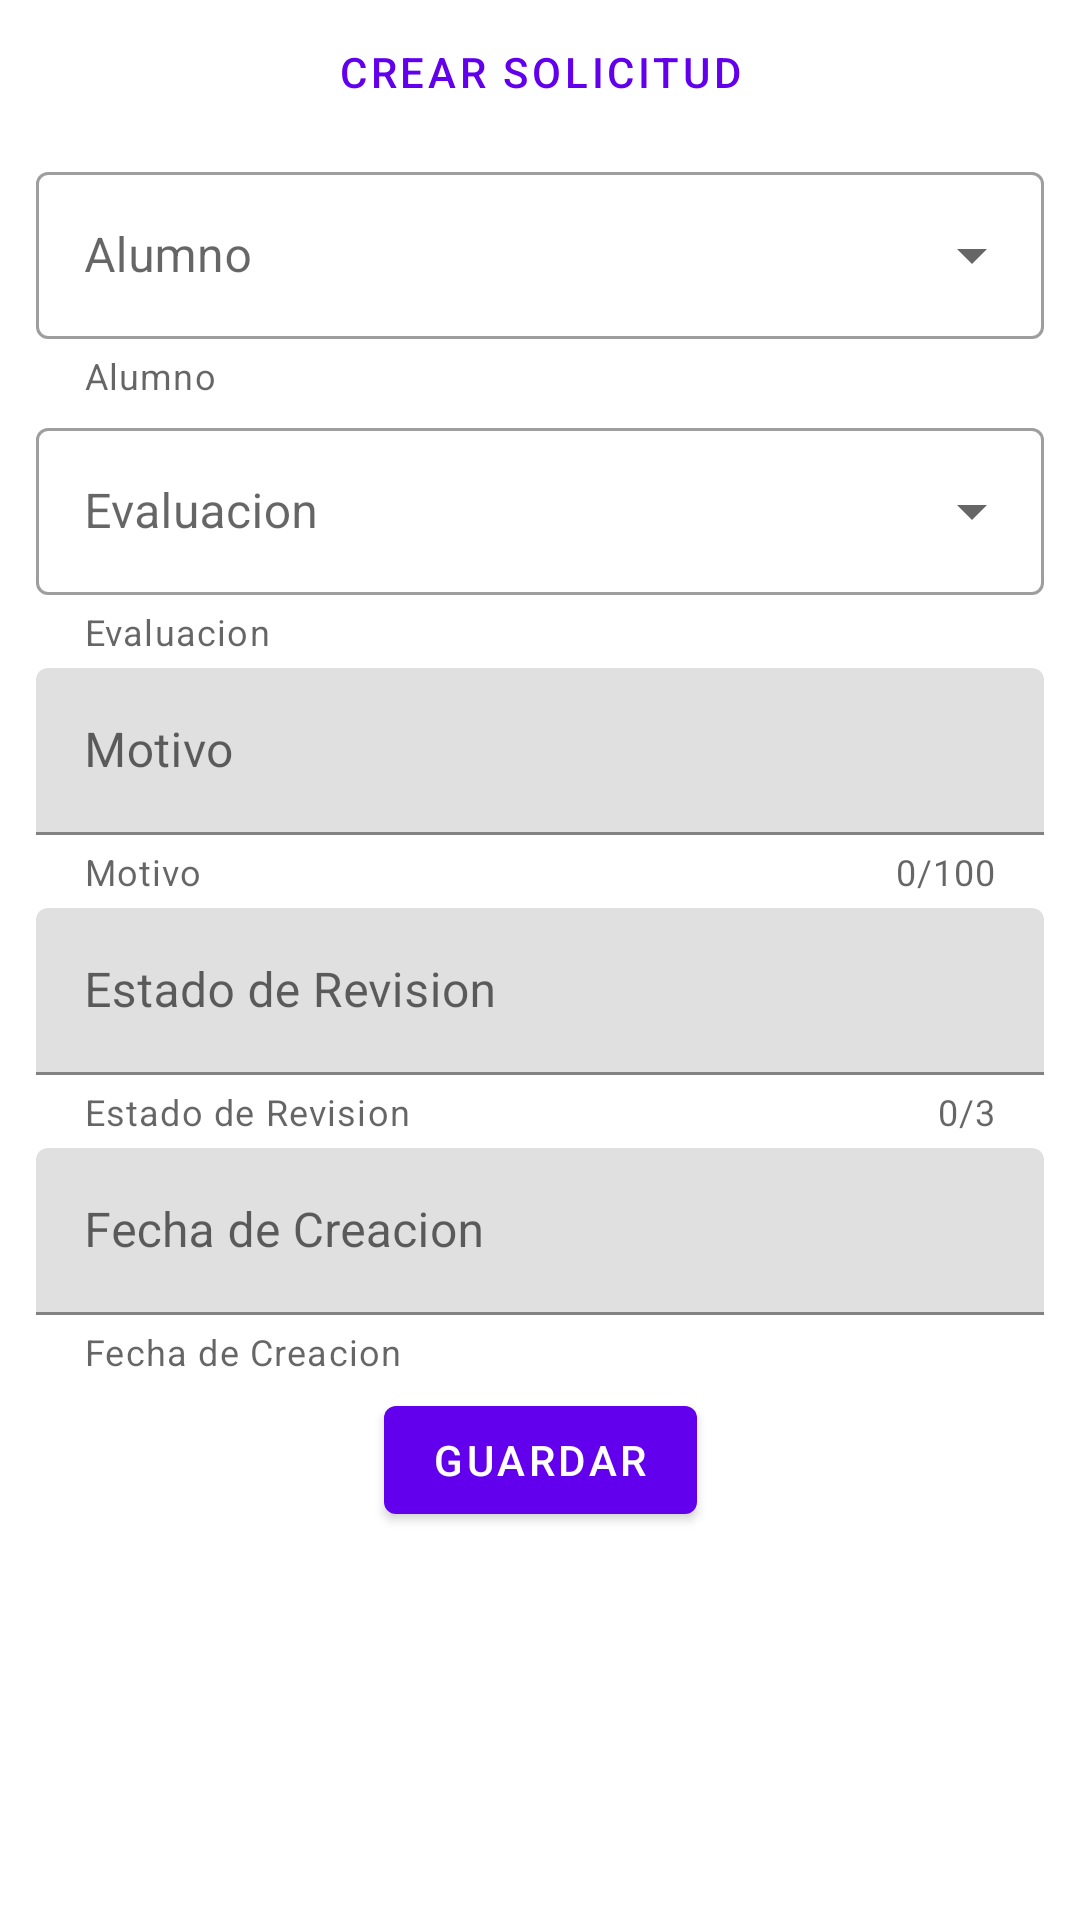

Layout XML and referenced resources for this Android screen:
<!-- AndroidManifest.xml: application theme Theme.2023_PDM115_G1 -->
<!-- res/layout/activity_registrar_solicitud_revicion.xml -->
<?xml version="1.0" encoding="utf-8"?>
<androidx.constraintlayout.widget.ConstraintLayout xmlns:android="http://schemas.android.com/apk/res/android"
    xmlns:app="http://schemas.android.com/apk/res-auto"
    xmlns:tools="http://schemas.android.com/tools"
    android:layout_width="match_parent"
    android:layout_height="match_parent"
    tools:context=".views.rest.RegistrarSolicitudRevicionActivity">


    <com.google.android.material.textview.MaterialTextView
        android:id="@+id/textView1"
        style="@style/Widget.MaterialComponents.Button.OutlinedButton"
        android:layout_width="match_parent"
        android:layout_height="wrap_content"
        android:gravity="center"
        android:text="@string/btn_crear_solicitud_revision"
        app:layout_constraintEnd_toEndOf="parent"
        app:layout_constraintStart_toStartOf="parent"
        app:layout_constraintTop_toTopOf="parent" />


    <androidx.core.widget.NestedScrollView
        android:layout_width="match_parent"
        android:layout_height="wrap_content"
        app:layout_constraintEnd_toEndOf="parent"
        app:layout_constraintStart_toStartOf="parent"
        app:layout_constraintTop_toBottomOf="@+id/textView1">

        <androidx.constraintlayout.widget.ConstraintLayout
            android:layout_width="match_parent"
            android:layout_height="match_parent">


            <com.google.android.material.textfield.TextInputLayout
                android:id="@+id/input_layout_inscripcion"
                style="@style/Widget.MaterialComponents.TextInputLayout.OutlinedBox.ExposedDropdownMenu"
                android:layout_width="match_parent"
                android:layout_height="wrap_content"
                android:layout_marginHorizontal="@dimen/padding_button"
                android:layout_marginTop="@dimen/padding_small"
                android:hint="@string/alumno"
                app:helperText="@string/alumno"
                app:layout_constraintStart_toStartOf="parent"
                app:layout_constraintTop_toTopOf="parent">

                <AutoCompleteTextView
                    android:layout_width="match_parent"
                    android:layout_height="wrap_content"
                    android:inputType="none" />
            </com.google.android.material.textfield.TextInputLayout>

            <com.google.android.material.textfield.TextInputLayout
                android:id="@+id/input_layout_evaluacion"
                style="@style/Widget.MaterialComponents.TextInputLayout.OutlinedBox.ExposedDropdownMenu"
                android:layout_width="match_parent"
                android:layout_height="wrap_content"
                android:layout_marginHorizontal="@dimen/padding_button"
                android:layout_marginTop="@dimen/padding_small"
                android:hint="@string/evaluacion"
                app:helperText="@string/evaluacion"
                app:layout_constraintStart_toStartOf="parent"
                app:layout_constraintTop_toBottomOf="@+id/input_layout_inscripcion">

                <AutoCompleteTextView
                    android:layout_width="match_parent"
                    android:layout_height="wrap_content"
                    android:inputType="none" />
            </com.google.android.material.textfield.TextInputLayout>

            <com.google.android.material.textfield.TextInputLayout
                android:id="@+id/input_layout_motivo"
                android:layout_width="match_parent"
                android:layout_height="wrap_content"
                android:layout_marginHorizontal="@dimen/padding_button"
                android:layout_marginTop="@dimen/padding_small"
                android:hint="@string/motivo"
                app:counterEnabled="true"
                app:counterMaxLength="100"
                app:endIconMode="clear_text"
                app:helperText="@string/motivo"
                app:layout_constraintStart_toStartOf="parent"
                app:layout_constraintTop_toBottomOf="@+id/input_layout_evaluacion">

                <com.google.android.material.textfield.TextInputEditText
                    android:layout_width="match_parent"
                    android:layout_height="wrap_content"
                    android:inputType="text" />
            </com.google.android.material.textfield.TextInputLayout>

            <com.google.android.material.textfield.TextInputLayout
                android:id="@+id/input_layout_estado"
                android:layout_width="match_parent"
                android:layout_height="wrap_content"
                android:layout_marginHorizontal="@dimen/padding_button"
                android:layout_marginTop="@dimen/padding_small"
                android:hint="@string/estado_revision"
                app:counterEnabled="true"
                app:counterMaxLength="3"
                app:endIconMode="clear_text"
                app:helperText="@string/estado_revision"
                app:layout_constraintStart_toStartOf="parent"
                app:layout_constraintTop_toBottomOf="@+id/input_layout_motivo">

                <com.google.android.material.textfield.TextInputEditText
                    android:layout_width="match_parent"
                    android:layout_height="wrap_content"
                    android:inputType="number" />
            </com.google.android.material.textfield.TextInputLayout>

            <com.google.android.material.textfield.TextInputLayout
                android:id="@+id/input_layout_fecha"
                android:layout_width="match_parent"
                android:layout_height="wrap_content"
                android:layout_marginHorizontal="@dimen/padding_button"
                android:layout_marginTop="@dimen/padding_small"
                android:hint="@string/fecha_creacion"
                app:helperText="@string/fecha_creacion"
                app:layout_constraintStart_toStartOf="parent"
                app:layout_constraintTop_toBottomOf="@+id/input_layout_estado">

                <com.google.android.material.textfield.TextInputEditText
                    android:layout_width="match_parent"
                    android:layout_height="wrap_content"
                    android:clickable="true"
                    android:focusable="false"
                    android:inputType="date" />
            </com.google.android.material.textfield.TextInputLayout>

            <com.google.android.material.button.MaterialButton
                android:id="@+id/btn_guardar"
                android:layout_width="wrap_content"
                android:layout_height="wrap_content"
                android:layout_marginVertical="@dimen/padding_small"
                android:text="@string/save"
                app:layout_constraintEnd_toEndOf="parent"
                app:layout_constraintStart_toStartOf="parent"
                app:layout_constraintTop_toBottomOf="@+id/input_layout_fecha" />
        </androidx.constraintlayout.widget.ConstraintLayout>

    </androidx.core.widget.NestedScrollView>


</androidx.constraintlayout.widget.ConstraintLayout>
<!-- resources referenced by this layout -->
<resources>
  <dimen name="padding_button">12dp</dimen>
  <dimen name="padding_small">4dp</dimen>
  <string name="alumno">Alumno</string>
  <string name="btn_crear_solicitud_revision">Crear Solicitud</string>
  <string name="estado_revision">Estado de Revision</string>
  <string name="evaluacion">Evaluacion</string>
  <string name="fecha_creacion">Fecha de Creacion</string>
  <string name="motivo">Motivo</string>
  <string name="save">guardar</string>
  <style name="Theme.2023_PDM115_G1" parent="Theme.MaterialComponents.DayNight.DarkActionBar">
          
          <item name="colorPrimary">@color/purple_500</item>
          <item name="colorPrimaryVariant">@color/purple_700</item>
          <item name="colorOnPrimary">@color/white</item>
          
          <item name="colorSecondary">@color/teal_200</item>
          <item name="colorSecondaryVariant">@color/teal_700</item>
          <item name="colorOnSecondary">@color/black</item>
          
          <item name="android:statusBarColor">?attr/colorPrimaryVariant</item>
          
      </style>
  <!-- not gathered from this repository: default colours our renderer supplied (Android Studio template values) -->
  <color name="purple_500">#FF6200EE</color>
  <color name="purple_700">#FF3700B3</color>
  <color name="teal_200">#FF03DAC5</color>
  <color name="teal_700">#FF018786</color>
  <color name="black">#FF000000</color>
  <color name="white">#FFFFFFFF</color>
</resources>
